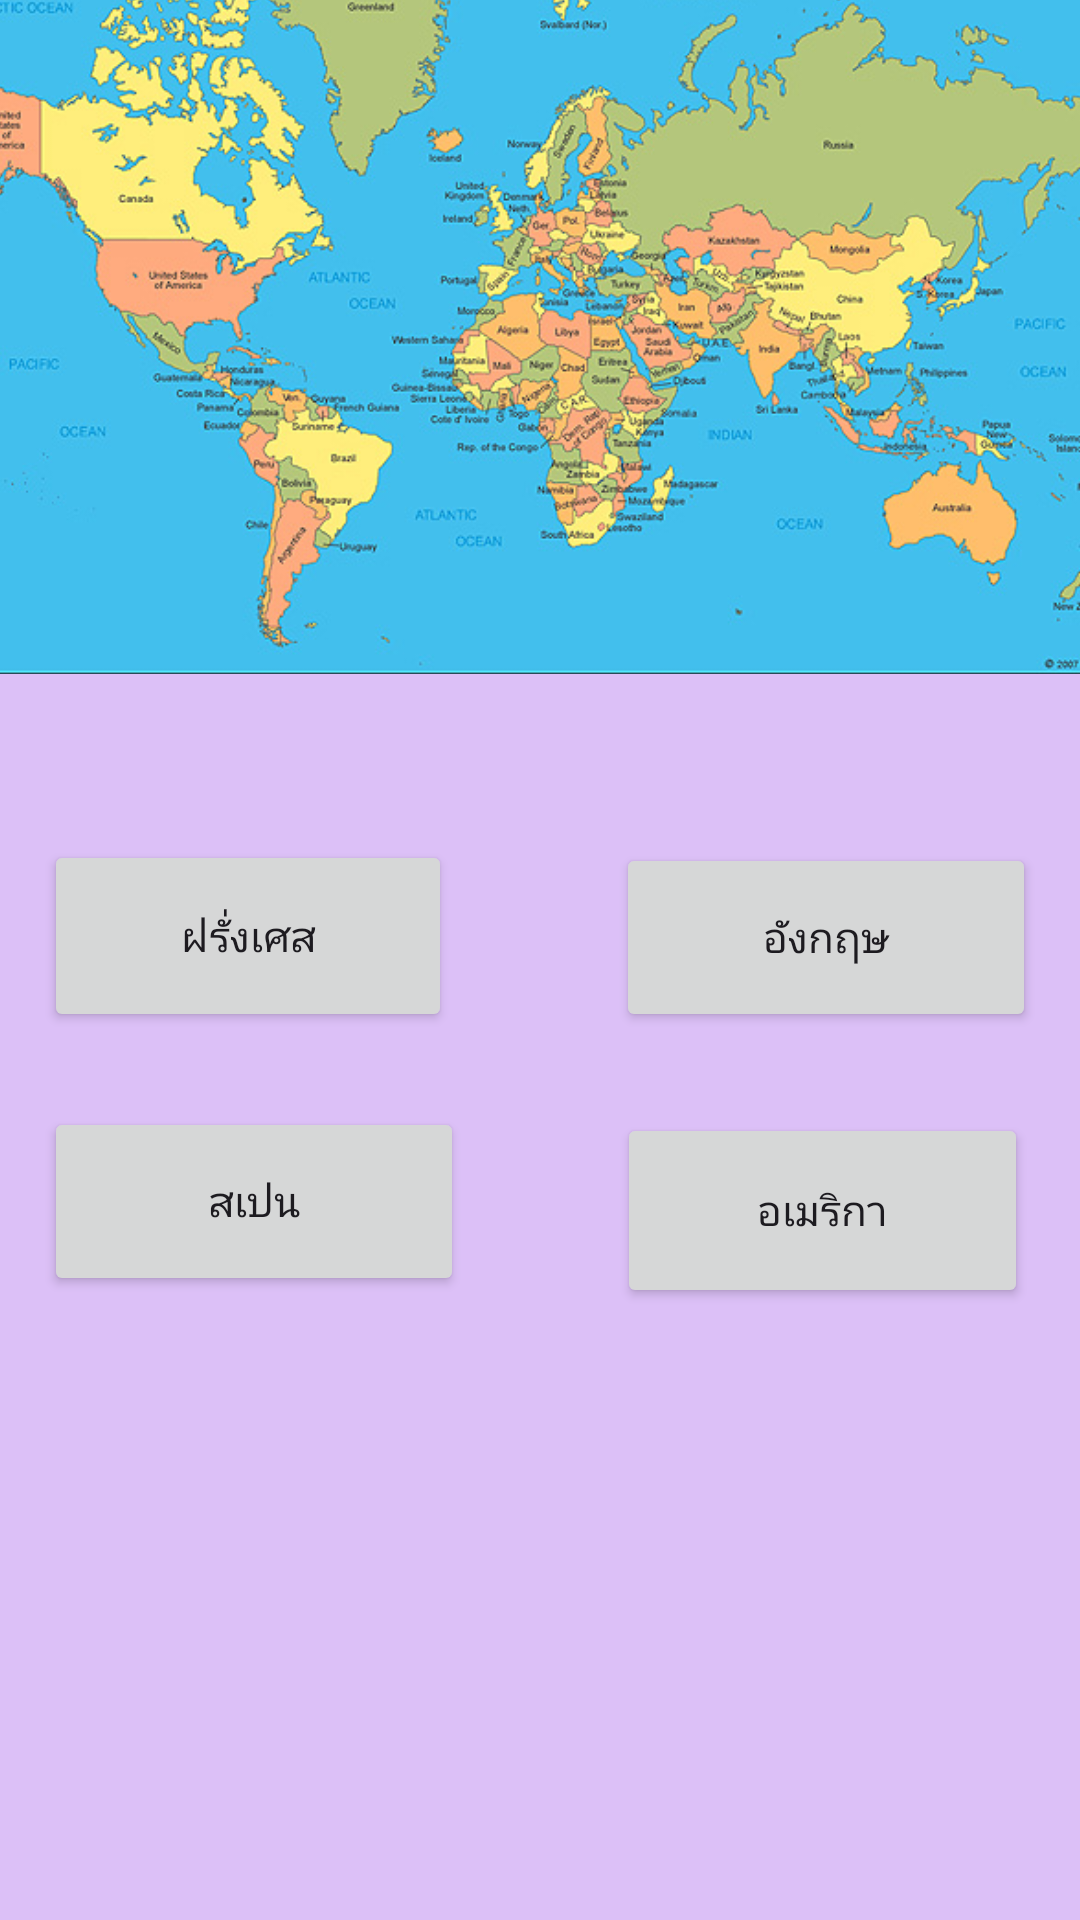

Here is an Android app screen rendered from its layout file. Give the layout XML and the strings, colors and styles it references.
<!-- AndroidManifest.xml: application theme Theme.EZ04 -->
<!-- res/layout/activity_main.xml -->
<?xml version="1.0" encoding="utf-8"?>
<androidx.constraintlayout.widget.ConstraintLayout xmlns:android="http://schemas.android.com/apk/res/android"
    xmlns:app="http://schemas.android.com/apk/res-auto"
    xmlns:tools="http://schemas.android.com/tools"
    android:layout_width="match_parent"
    android:layout_height="match_parent"
    android:background="#dcc0f7"
    tools:context=".MainActivity">

    <TextView
        android:id="@+id/txt"
        android:layout_width="375dp"
        android:layout_height="130dp"
        android:gravity="center_horizontal|center_vertical"
        android:text="1. กีฬาเทนนิส มีต้นกำเนิดมาจากประเทศอะไร"
        android:textSize="24sp"
        app:layout_constraintBottom_toBottomOf="parent"
        app:layout_constraintEnd_toEndOf="parent"
        app:layout_constraintStart_toStartOf="parent"
        app:layout_constraintTop_toTopOf="parent"
        app:layout_constraintVertical_bias="0.041" />

    <Button
        android:id="@+id/q101"
        android:layout_width="136dp"
        android:layout_height="64dp"
        android:layout_marginBottom="296dp"
        android:text="ฝรั่งเศส"
        app:layout_constraintBottom_toBottomOf="parent"
        app:layout_constraintEnd_toEndOf="parent"
        app:layout_constraintHorizontal_bias="0.066"
        app:layout_constraintStart_toStartOf="parent" />

    <Button
        android:id="@+id/q103"
        android:layout_width="140dp"
        android:layout_height="63dp"
        android:layout_marginBottom="208dp"
        android:text="สเปน"
        app:layout_constraintBottom_toBottomOf="parent"
        app:layout_constraintEnd_toEndOf="parent"
        app:layout_constraintHorizontal_bias="0.066"
        app:layout_constraintStart_toStartOf="parent" />

    <Button
        android:id="@+id/q102"
        android:layout_width="140dp"
        android:layout_height="63dp"
        android:layout_marginBottom="296dp"
        android:text="อังกฤษ"
        app:layout_constraintBottom_toBottomOf="parent"
        app:layout_constraintEnd_toEndOf="parent"
        app:layout_constraintHorizontal_bias="0.933"
        app:layout_constraintStart_toStartOf="parent" />

    <Button
        android:id="@+id/q104"
        android:layout_width="137dp"
        android:layout_height="65dp"
        android:layout_marginBottom="204dp"
        android:text="อเมริกา"
        app:layout_constraintBottom_toBottomOf="parent"
        app:layout_constraintEnd_toEndOf="parent"
        app:layout_constraintHorizontal_bias="0.923"
        app:layout_constraintStart_toStartOf="parent" />

    <ImageView
        android:id="@+id/image01"
        android:layout_width="398dp"
        android:layout_height="268dp"
        android:layout_marginBottom="400dp"
        app:layout_constraintBottom_toBottomOf="parent"
        app:layout_constraintEnd_toEndOf="parent"
        app:layout_constraintHorizontal_bias="0.461"
        app:layout_constraintStart_toStartOf="parent"
        app:srcCompat="@drawable/_01" />

</androidx.constraintlayout.widget.ConstraintLayout>
<!-- resources referenced by this layout -->
<resources>
  <!-- drawable _01: jpg bitmap (drawable, 150146 bytes) -->
  <style name="Theme.EZ04" parent="Base.Theme.EZ04" />
  <style name="Base.Theme.EZ04" parent="Theme.Material3.DayNight.NoActionBar">
          
          
      </style>
</resources>
